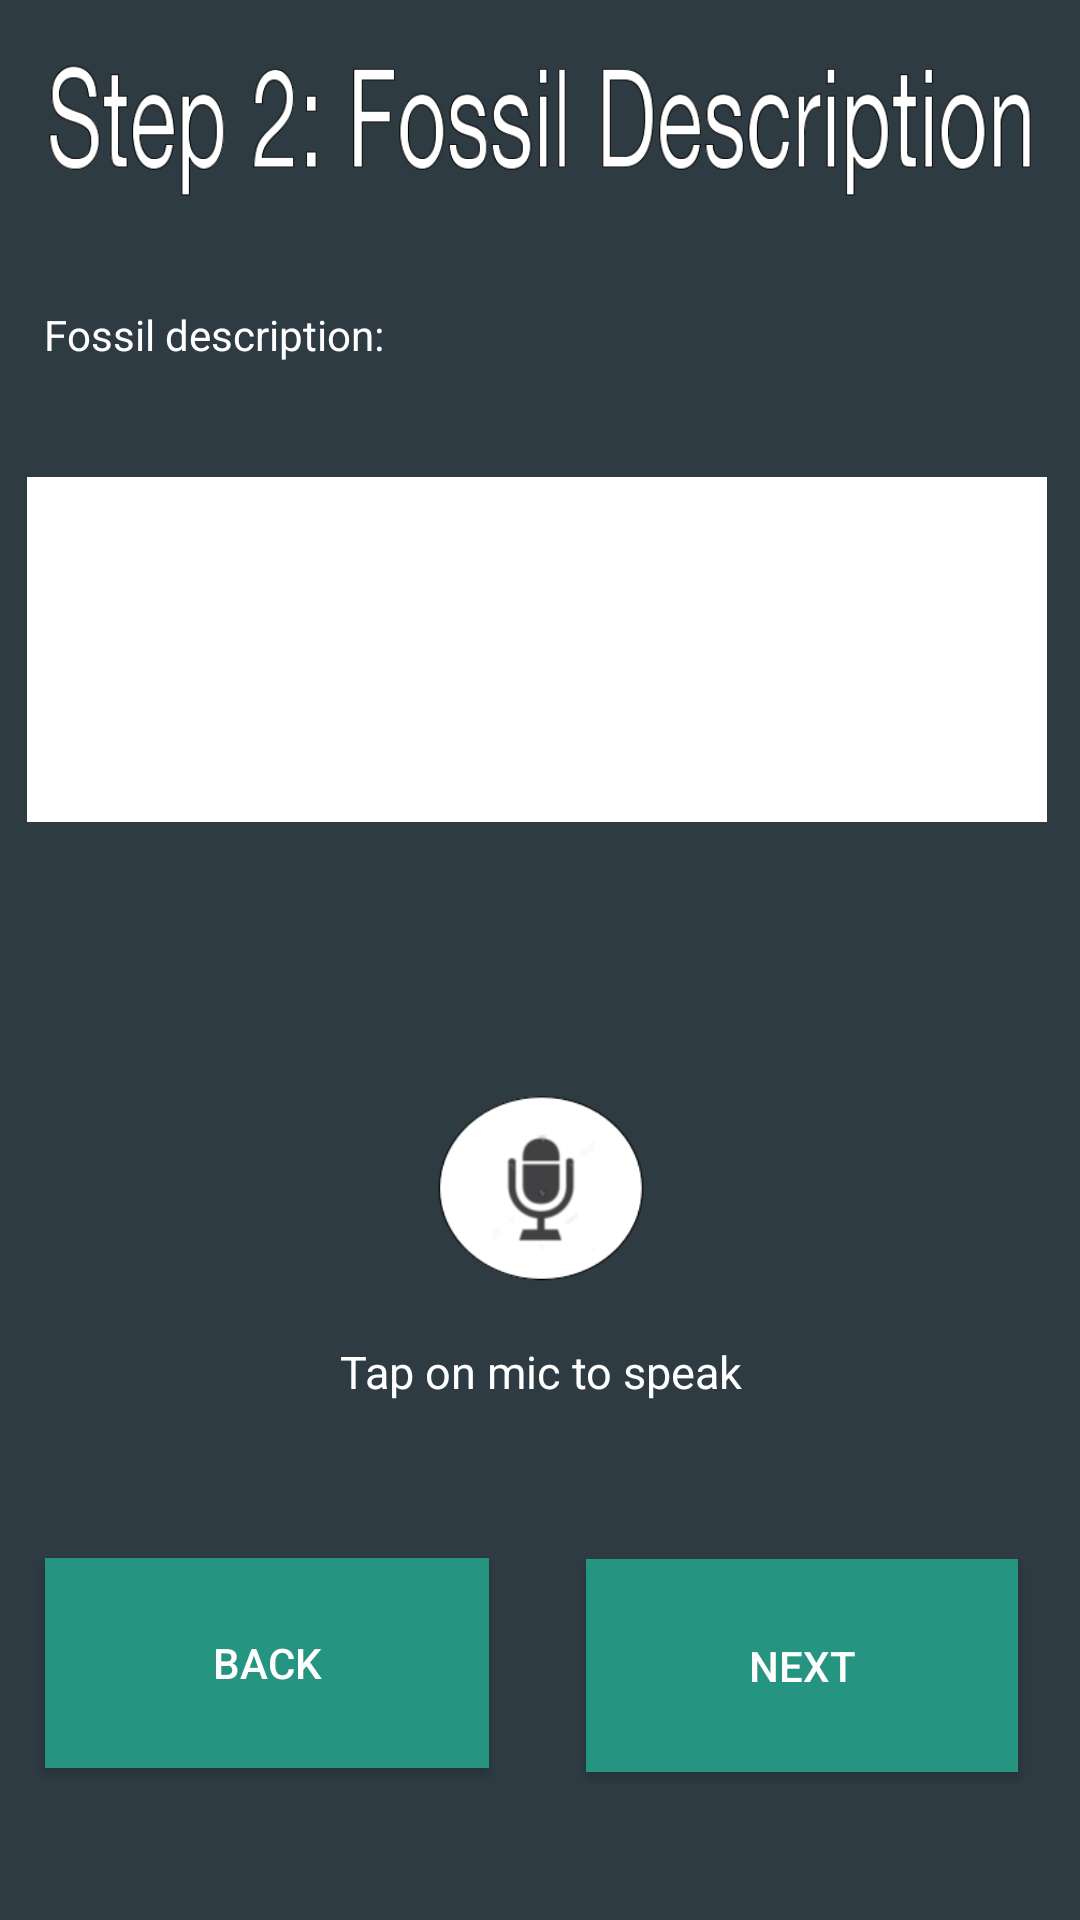

Layout XML and referenced resources for this Android screen:
<!-- AndroidManifest.xml: application theme AppTheme -->
<!-- res/layout/steptwo.xml -->
<?xml version="1.0" encoding="utf-8"?>
<android.support.constraint.ConstraintLayout xmlns:android="http://schemas.android.com/apk/res/android"
    xmlns:app="http://schemas.android.com/apk/res-auto"
    xmlns:tools="http://schemas.android.com/tools"
    android:layout_width="match_parent"
    android:layout_height="match_parent"
    android:background="#2e3b43"
    tools:context="com.uwm_iui.uwm_iui_project.MainActivity">

    <EditText
        android:id="@+id/txtSpeechInput2"
        android:layout_width="340dp"
        android:layout_height="115dp"
        android:layout_marginEnd="8dp"
        android:layout_marginStart="8dp"
        android:layout_weight="1"
        android:background="#ffffff"
        android:ellipsize="none"
        android:ems="10"
        android:gravity="top"
        android:inputType="textMultiLine"
        android:maxLines="100"
        android:minLines="2"
        android:scrollHorizontally="false"
        android:textColor="#000000"
        android:textSize="14sp"
        android:textStyle="normal"
        app:layout_constraintBottom_toBottomOf="parent"
        app:layout_constraintEnd_toEndOf="parent"
        app:layout_constraintHorizontal_bias="0.285"
        app:layout_constraintStart_toStartOf="parent"
        app:layout_constraintTop_toTopOf="parent"
        app:layout_constraintVertical_bias="0.303" />

    <TextView
        android:layout_width="wrap_content"
        android:layout_height="wrap_content"
        android:text="Fossil description:"
        android:textColor="#ffffff"
        app:layout_constraintBottom_toBottomOf="parent"
        app:layout_constraintHorizontal_bias="0.059"
        app:layout_constraintLeft_toLeftOf="parent"
        app:layout_constraintRight_toRightOf="parent"
        app:layout_constraintTop_toTopOf="parent"
        app:layout_constraintVertical_bias="0.164" />


    <LinearLayout
        android:id="@+id/linearLayout"
        android:layout_width="211dp"
        android:layout_height="152dp"
        android:layout_alignParentBottom="true"
        android:layout_centerHorizontal="true"
        android:layout_marginBottom="8dp"
        android:layout_marginEnd="8dp"
        android:layout_marginStart="8dp"
        android:layout_marginTop="8dp"
        android:gravity="center"
        android:orientation="vertical"
        app:layout_constraintBottom_toBottomOf="parent"
        app:layout_constraintEnd_toEndOf="parent"
        app:layout_constraintHorizontal_bias="0.503"
        app:layout_constraintStart_toStartOf="parent"
        app:layout_constraintTop_toTopOf="parent"
        app:layout_constraintVertical_bias="0.694">


        <ImageView
            android:id="@+id/btnSpeak2"
            android:layout_width="142dp"
            android:layout_height="65dp"
            android:layout_marginBottom="8dp"
            android:layout_marginEnd="8dp"
            android:layout_marginStart="8dp"
            android:layout_marginTop="8dp"
            android:src="@drawable/mic_button"
            app:layout_constraintBottom_toBottomOf="parent"
            app:layout_constraintEnd_toEndOf="parent"
            app:layout_constraintStart_toStartOf="parent"
            app:layout_constraintTop_toTopOf="parent"
            app:layout_constraintVertical_bias="0.165" />

        <TextView
            android:layout_width="wrap_content"
            android:layout_height="wrap_content"
            android:layout_marginTop="10dp"
            android:text="@string/tap_on_mic"
            android:textColor="#ffffff"
            android:textSize="15dp"
            android:textStyle="normal" />
    </LinearLayout>

    <Button
        android:id="@+id/step2_next"
        android:layout_width="144dp"
        android:layout_height="71dp"
        android:layout_marginBottom="8dp"
        android:layout_marginEnd="8dp"
        android:layout_marginStart="8dp"
        android:layout_marginTop="8dp"
        android:background="#259480"
        android:text="Next"
        android:textColor="#ffffff"
        app:layout_constraintBottom_toBottomOf="parent"
        app:layout_constraintEnd_toEndOf="parent"
        app:layout_constraintHorizontal_bias="0.937"
        app:layout_constraintStart_toStartOf="parent"
        app:layout_constraintTop_toTopOf="parent"
        app:layout_constraintVertical_bias="0.925" />


    <Button
        android:id="@+id/step2_back"
        android:layout_width="148dp"
        android:layout_height="70dp"
        android:layout_marginBottom="8dp"
        android:layout_marginEnd="8dp"
        android:layout_marginStart="8dp"
        android:layout_marginTop="8dp"
        android:background="#259480"
        android:text="Back"
        android:textColor="#ffffff"
        app:layout_constraintBottom_toBottomOf="parent"
        app:layout_constraintEnd_toEndOf="parent"
        app:layout_constraintHorizontal_bias="0.036"
        app:layout_constraintStart_toStartOf="parent"
        app:layout_constraintTop_toTopOf="parent"
        app:layout_constraintVertical_bias="0.923" />

    <ImageView
        android:id="@+id/imageView5"
        android:layout_width="340dp"
        android:layout_height="71dp"
        android:layout_marginBottom="8dp"
        android:layout_marginEnd="8dp"
        android:layout_marginStart="8dp"
        android:layout_marginTop="8dp"
        app:layout_constraintBottom_toBottomOf="parent"
        app:layout_constraintEnd_toEndOf="parent"
        app:layout_constraintStart_toStartOf="parent"
        app:layout_constraintTop_toTopOf="parent"
        app:layout_constraintVertical_bias="0.0"
        app:srcCompat="@drawable/step2" />


</android.support.constraint.ConstraintLayout>
<!-- resources referenced by this layout -->
<resources>
  <!-- drawable mic_button: png bitmap (drawable, 7141 bytes) -->
  <!-- drawable step2: png bitmap (drawable, 27297 bytes) -->
  <string name="tap_on_mic">Tap on mic to speak</string>
</resources>
